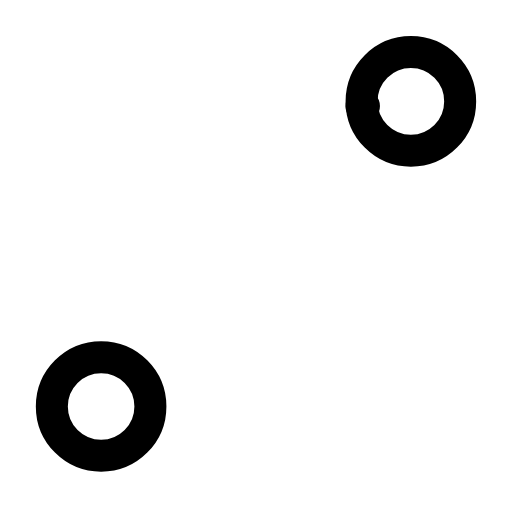
t = 0.00 s
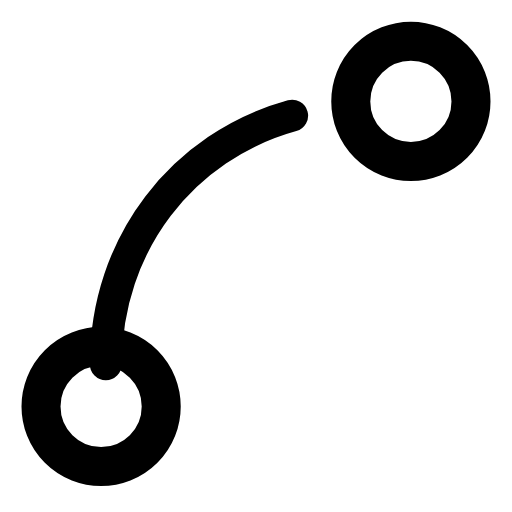
t = 0.30 s
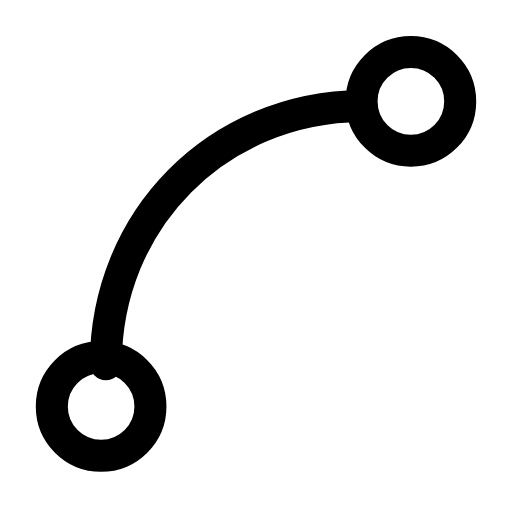
t = 0.60 s
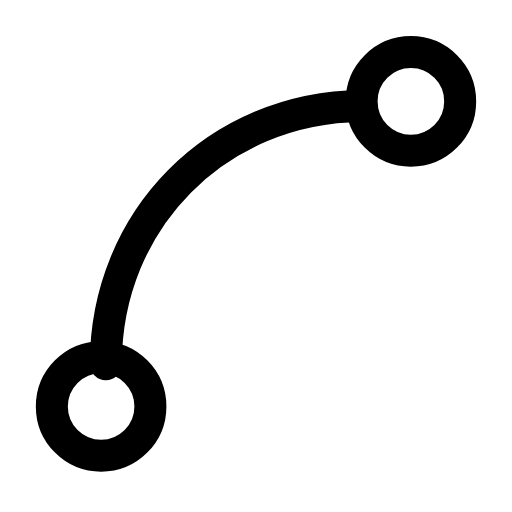
t = 0.88 s
t = 1.19 s: frame unchanged from t = 0.88 s, image omitted
t = 1.50 s: frame unchanged from t = 0.00 s, image omitted

The animated SVG that drew these frames (rendered in a browser with its animation timeline set to each time). Animation: 3 SMIL elements (animate=1,animateTransform=2); one cycle of 1.80 s, repeats indefinitely.

<svg xmlns="http://www.w3.org/2000/svg" width="24" height="24" viewBox="0 0 24 24" fill="none"><g transform="translate(-1.2 -1.188) scale(1.1)"><path stroke="currentColor" stroke-width="1.364" stroke-linecap="round" stroke-linejoin="round" fill="none" d="M5.6 16.6C5.6 10.4 10.4 5.6 16.6 5.6" pathLength="1" stroke-dasharray="1"><animate attributeName="stroke-dashoffset" values="1;1;0;0;0;0;1;1;1" keyTimes="0;0.1125;0.3375;0.45;0.6;0.675;0.825;0.9;1" dur="1.8s" repeatCount="indefinite" calcMode="spline" keySplines="0.16 1 0.3 1;0.16 1 0.3 1;0.16 1 0.3 1;0.16 1 0.3 1;0.16 1 0.3 1;0.16 1 0.3 1;0.16 1 0.3 1;0.16 1 0.3 1"/></path><g transform="translate(5.4 18.4)"><g><animateTransform attributeName="transform" type="scale" values="1;1;1.25;1;1;1;1;1.25;1;1;1" keyTimes="0;0.135;0.2475;0.36;0.45;0.6;0.66;0.735;0.81;0.9;1" dur="1.8s" repeatCount="indefinite" calcMode="spline" keySplines="0.16 1 0.3 1;0.16 1 0.3 1;0.16 1 0.3 1;0.16 1 0.3 1;0.16 1 0.3 1;0.16 1 0.3 1;0.16 1 0.3 1;0.16 1 0.3 1;0.16 1 0.3 1;0.16 1 0.3 1"/><g transform="translate(-5.4 -18.4)"><g><circle stroke="currentColor" stroke-width="1.364" stroke-linecap="round" stroke-linejoin="round" fill="none" cx="5.4" cy="18.4" r="2.1"></circle></g></g></g></g><g transform="translate(18.6 5.4)"><g><animateTransform attributeName="transform" type="scale" values="1;1;1.25;1;1;1;1;1.25;1;1;1" keyTimes="0;0.135;0.2475;0.36;0.45;0.6;0.66;0.735;0.81;0.9;1" dur="1.8s" repeatCount="indefinite" calcMode="spline" keySplines="0.16 1 0.3 1;0.16 1 0.3 1;0.16 1 0.3 1;0.16 1 0.3 1;0.16 1 0.3 1;0.16 1 0.3 1;0.16 1 0.3 1;0.16 1 0.3 1;0.16 1 0.3 1;0.16 1 0.3 1"/><g transform="translate(-18.6 -5.4)"><g><circle stroke="currentColor" stroke-width="1.364" stroke-linecap="round" stroke-linejoin="round" fill="none" cx="18.6" cy="5.4" r="2.1"></circle></g></g></g></g></g></svg>
